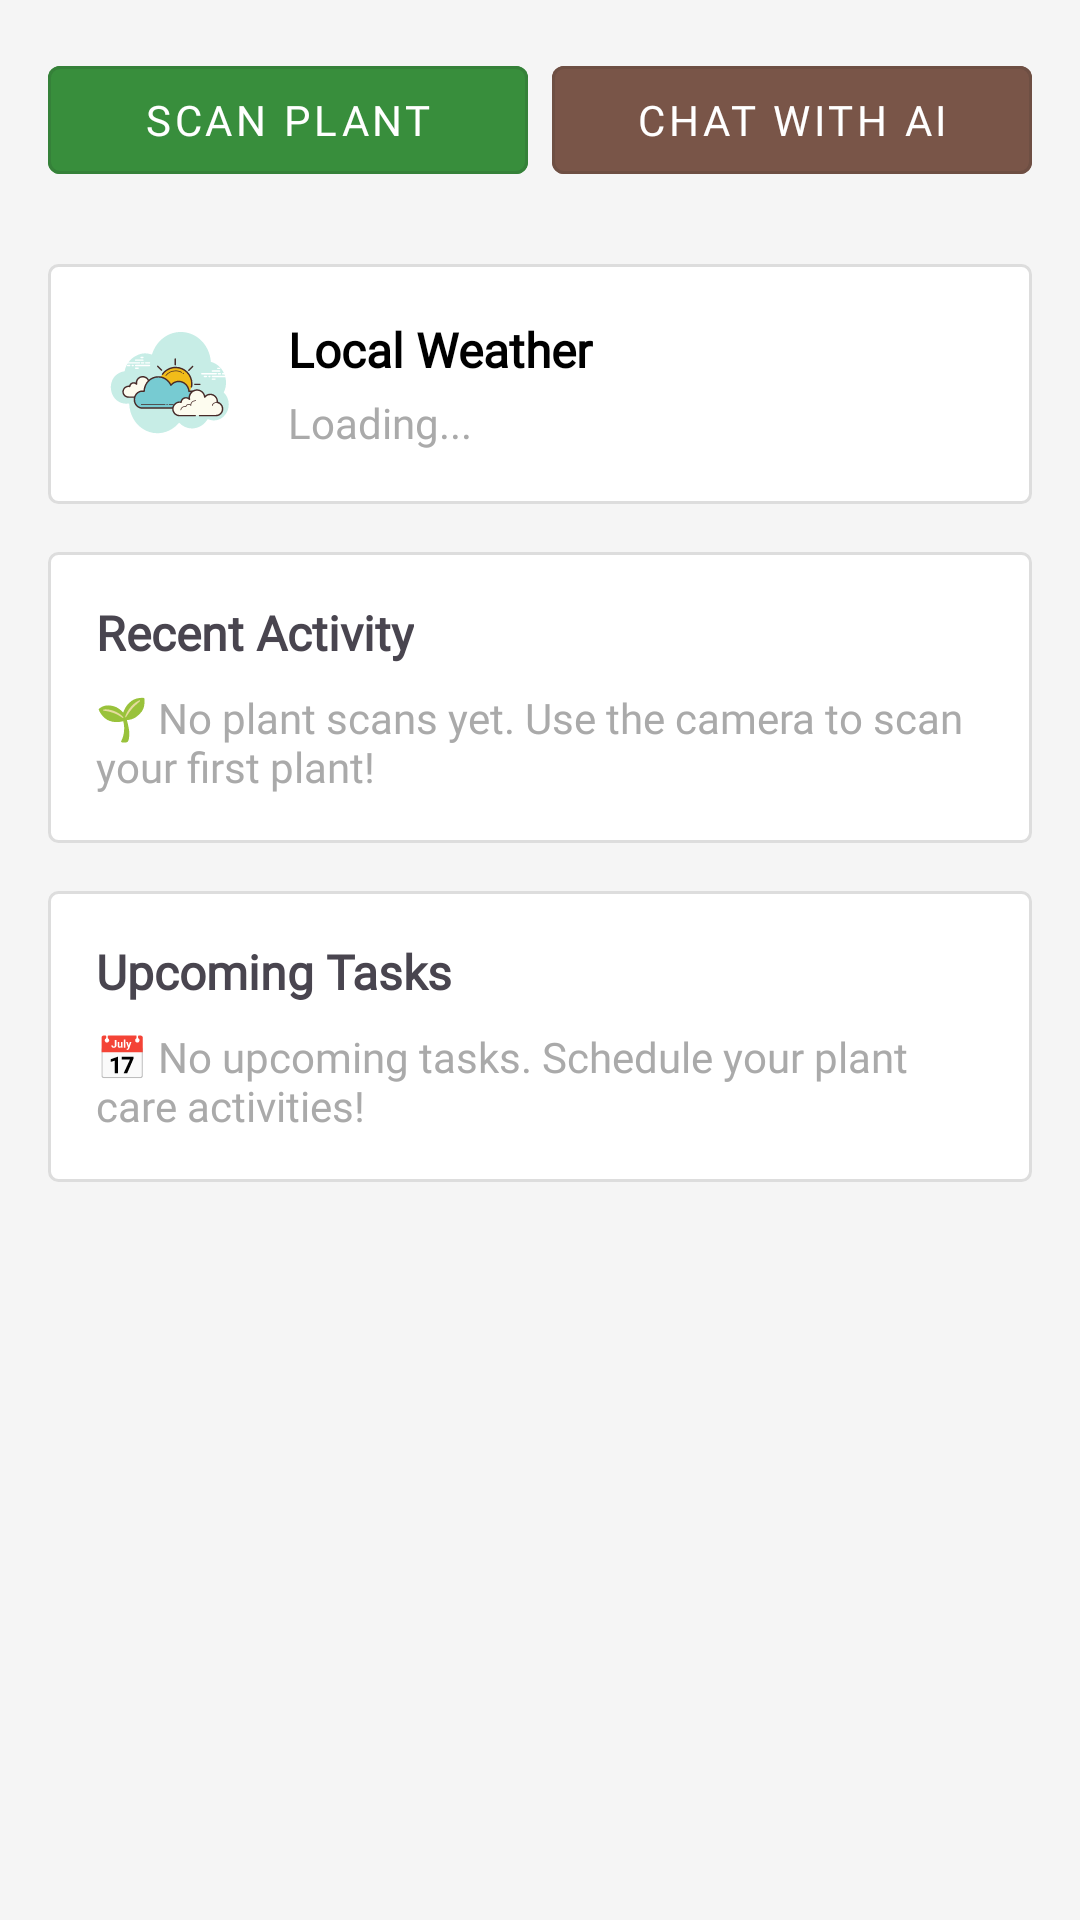

This screen was rendered from an Android layout file. Write that file and the resources it references.
<!-- AndroidManifest.xml: application theme Theme.PlantDiseaseDetection -->
<!-- res/layout/fragment_home.xml -->
<?xml version="1.0" encoding="utf-8"?>
<ScrollView xmlns:android="http://schemas.android.com/apk/res/android"
    xmlns:tools="http://schemas.android.com/tools"
    android:layout_width="match_parent"
    android:layout_height="match_parent"
    tools:context=".fragments.HomeFragment"
    android:padding="16dp">

    <LinearLayout
        android:orientation="vertical"
        android:layout_width="match_parent"
        android:layout_height="wrap_content">

        
        <LinearLayout
            android:orientation="horizontal"
            android:layout_width="match_parent"
            android:layout_height="wrap_content"
            android:gravity="center"
            android:layout_marginBottom="16dp">

            <com.google.android.material.button.MaterialButton
                android:id="@+id/btnScan"
                style="@style/Widget.MaterialComponents.Button.OutlinedButton"
                android:text="@string/scan_plant"
                android:layout_width="0dp"
                android:fontFamily="@font/font"
                android:layout_height="wrap_content"
                android:textColor="@color/white"
                android:backgroundTint="@color/green_dark"
                android:layout_weight="1"
                android:layout_marginEnd="8dp" />

            <com.google.android.material.button.MaterialButton
                android:id="@+id/btnChat"
                style="@style/Widget.MaterialComponents.Button.OutlinedButton"
                android:text="@string/chat_with_ai"
                android:fontFamily="@font/font"
                android:layout_width="0dp"
                android:layout_height="wrap_content"
                android:textColor="@color/white"
                android:backgroundTint="#795548"
                android:layout_weight="1" />
        </LinearLayout>

        
        <LinearLayout
            android:orientation="horizontal"
            android:layout_width="match_parent"
            android:layout_height="wrap_content"
            android:background="@drawable/bg_card"
            android:padding="16dp"
            android:gravity="center_vertical"
            android:layout_marginTop="8dp">

            <ImageView
                android:id="@+id/weather_icon"
                android:layout_width="48dp"
                android:layout_height="48dp"
                android:src="@drawable/ic_sunny" />

            <LinearLayout
                android:orientation="vertical"
                android:layout_width="0dp"
                android:layout_height="wrap_content"
                android:layout_weight="1"
                android:layout_marginStart="16dp">

                <TextView
                    android:text="@string/local_weather"
                    android:layout_width="wrap_content"
                    android:layout_height="wrap_content"
                    android:textSize="16sp"
                    android:fontFamily="@font/font"
                    android:textStyle="bold"
                    android:textColor="@color/black" />

                <TextView
                    android:id="@+id/localWeather_txt"
                    android:text="@string/loading"
                    android:layout_width="wrap_content"
                    android:layout_height="wrap_content"
                    android:fontFamily="@font/font"
                    android:textColor="@android:color/darker_gray"
                    android:textSize="14sp"
                    android:layout_marginTop="4dp" />
            </LinearLayout>
        </LinearLayout>


        
        <LinearLayout
            android:orientation="vertical"
            android:layout_width="match_parent"
            android:layout_height="wrap_content"
            android:background="@drawable/bg_card"
            android:padding="16dp"
            android:layout_marginTop="16dp">

            <TextView
                android:text="@string/recent_activity"
                android:layout_width="wrap_content"
                android:layout_height="wrap_content"
                android:fontFamily="@font/font"
                android:textSize="16sp"
                android:textStyle="bold" />

            <TextView
                android:id="@+id/recentActivity_txt"
                android:layout_width="wrap_content"
                android:layout_height="wrap_content"
                android:fontFamily="@font/font"
                android:text="@string/recent_activity_null"
                android:textColor="@android:color/darker_gray"
                android:layout_marginTop="8dp" />
        </LinearLayout>

        
        <LinearLayout
            android:orientation="vertical"
            android:layout_width="match_parent"
            android:layout_height="wrap_content"
            android:background="@drawable/bg_card"
            android:padding="16dp"
            android:layout_marginTop="16dp">

            <TextView
                android:text="@string/upcoming_tasks"
                android:layout_width="wrap_content"
                android:layout_height="wrap_content"
                android:textSize="16sp"
                android:fontFamily="@font/font"
                android:textStyle="bold" />

            <TextView
                android:id="@+id/upcomingTask_txt"
                android:layout_width="wrap_content"
                android:fontFamily="@font/font"
                android:layout_height="wrap_content"
                android:text="@string/upcoming_task_null"
                android:textColor="@android:color/darker_gray"
                android:layout_marginTop="8dp" />
        </LinearLayout>

    </LinearLayout>
</ScrollView>
<!-- resources referenced by this layout -->
<resources>
  <color name="black">#FF000000</color>
  <color name="green_dark">#388E3C</color>
  <color name="white">#FFFFFFFF</color>
  <!-- drawable bg_card (drawable) -->
  <?xml version="1.0" encoding="utf-8"?>
  <shape xmlns:android="http://schemas.android.com/apk/res/android" android:shape="rectangle">
      <corners android:radius="3dp"/>
      <solid android:color="@color/white"/>
      <padding android:left="12dp" android:top="12dp" android:right="12dp" android:bottom="12dp"/>
      <stroke android:width="1dp" android:color="#DDDDDD"/>
  
  </shape>
  <!-- drawable ic_sunny: vector/xml drawable (drawable, 12147 chars, omitted) -->
  <string name="chat_with_ai">Chat with AI</string>
  <string name="loading">Loading...</string>
  <string name="local_weather">Local Weather</string>
  <string name="recent_activity">Recent Activity</string>
  <string name="recent_activity_null">\uD83C\uDF31 No plant scans yet. Use the camera to scan your first plant!</string>
  <string name="scan_plant">Scan Plant</string>
  <string name="upcoming_task_null">\uD83D\uDCC5 No upcoming tasks. Schedule your plant care activities!</string>
  <string name="upcoming_tasks">Upcoming Tasks</string>
  <style name="Theme.PlantDiseaseDetection" parent="Base.Theme.PlantDiseaseDetection" />
  <style name="Base.Theme.PlantDiseaseDetection" parent="Theme.Material3.DayNight.NoActionBar">
          <item name="colorPrimary">@color/green_primary</item>
          <item name="colorPrimaryVariant">@color/green_dark</item>
          <item name="colorOnPrimary">@color/white</item>
          <item name="colorSecondary">@color/brown_accent</item>
          <item name="colorSecondaryVariant">@color/brown_accent</item>
          <item name="colorOnSecondary">@color/white</item>
          <item name="android:statusBarColor">?attr/colorPrimaryVariant</item>
          <item name="android:colorBackground">@color/background_light</item>
          <item name="colorSurface">@color/white</item> <item name="colorOnBackground">@color/text_primary_dark</item>
          <item name="colorOnSurface">@color/text_primary_dark</item>
          <item name="android:textColorPrimary">@color/text_primary_dark</item>
          <item name="android:textColorSecondary">@color/text_secondary_dark</item>
  
      </style>
  <color name="green_primary">#4CAF50</color>
  <color name="brown_accent">#8D6E63</color>
  <color name="background_light">#f5f5f5</color>
  <color name="text_primary_dark">#212121</color>
  <color name="text_secondary_dark">#757575</color>
</resources>
